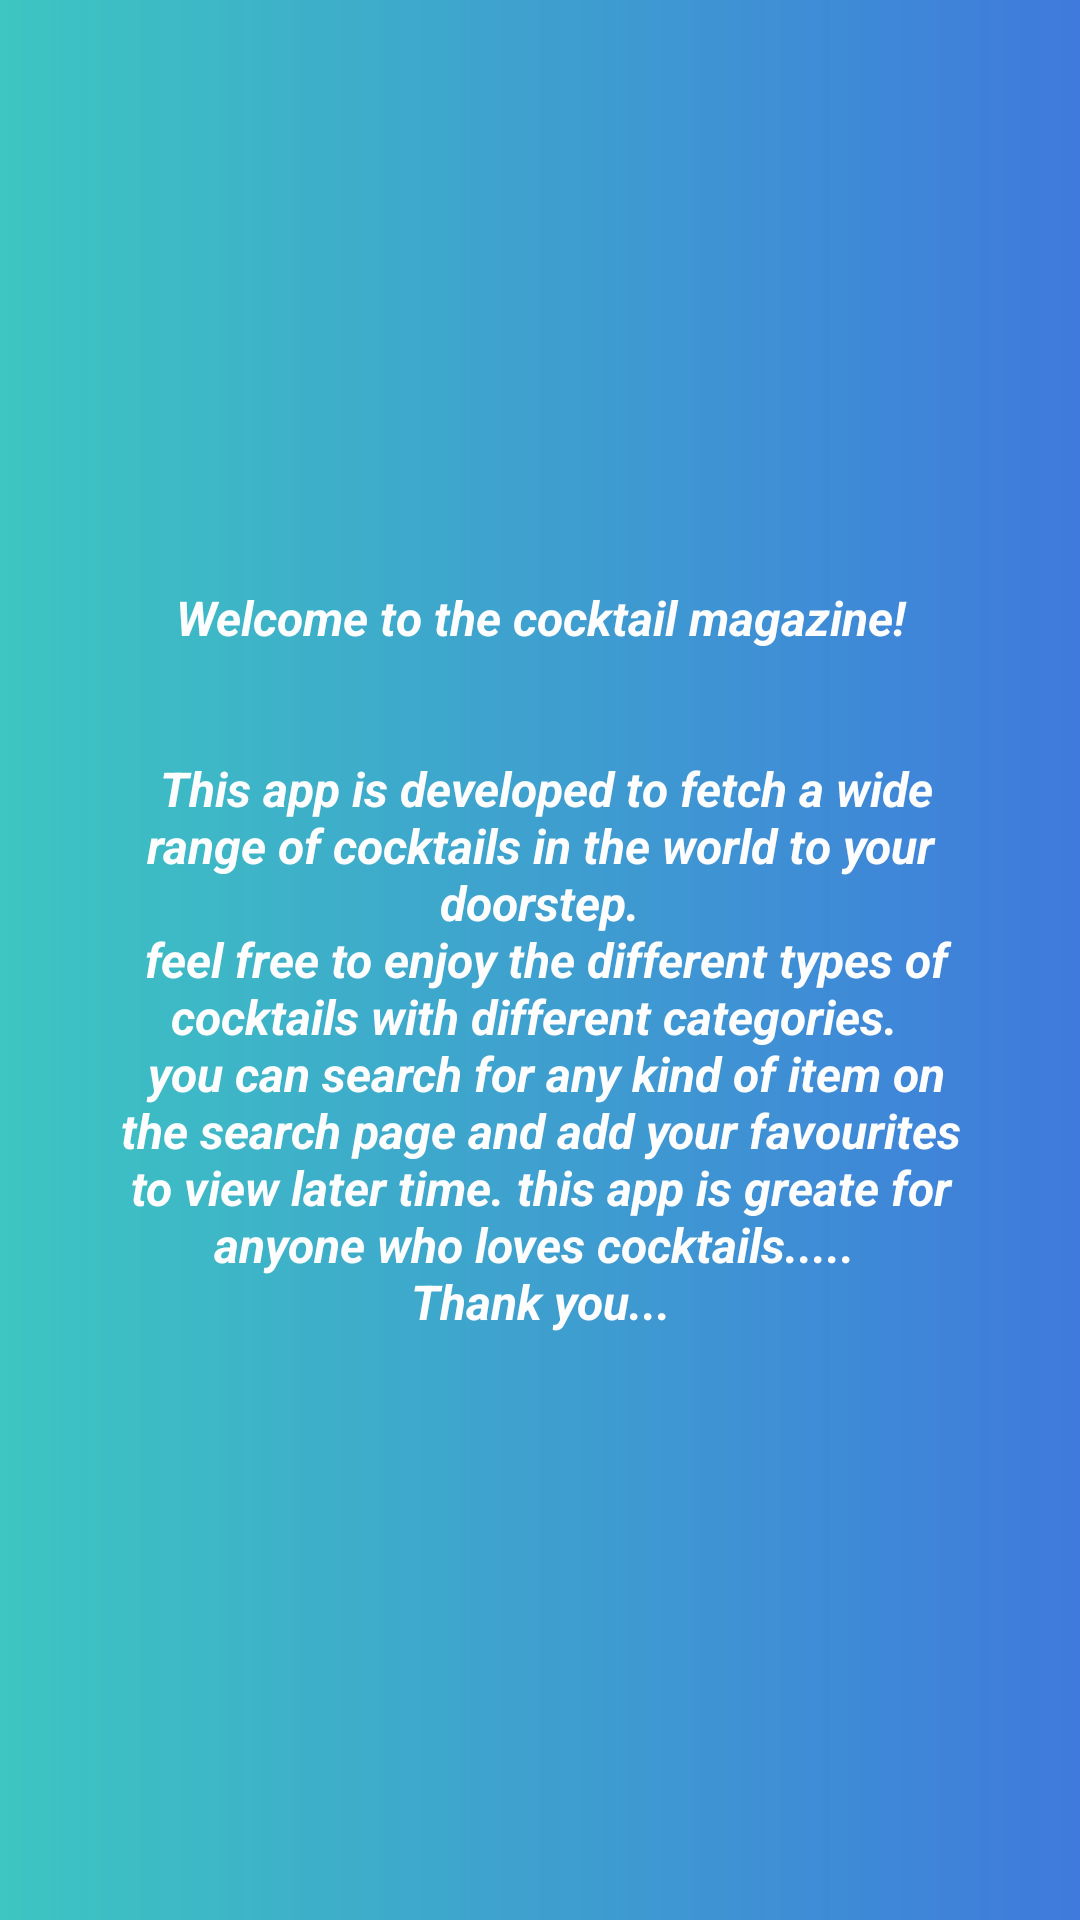

This screen was rendered from an Android layout file. Write that file and the resources it references.
<!-- AndroidManifest.xml: application theme Theme.MyApplicationCock2 -->
<!-- res/layout/emailfeedback.xml -->
<?xml version="1.0" encoding="utf-8"?>
<androidx.constraintlayout.widget.ConstraintLayout xmlns:android="http://schemas.android.com/apk/res/android"
    xmlns:app="http://schemas.android.com/apk/res-auto"
    xmlns:tools="http://schemas.android.com/tools"
    android:layout_width="match_parent"
    android:layout_height="wrap_content"
    android:background="@drawable/my_gradient_drawable">

    <RelativeLayout
        android:layout_width="match_parent"
        android:layout_height="match_parent"
        android:gravity="center"
        android:padding="30dp"
        app:layout_constraintBottom_toBottomOf="parent"
        app:layout_constraintEnd_toEndOf="parent"
        app:layout_constraintStart_toStartOf="parent"
        app:layout_constraintTop_toTopOf="parent">

        <TextView
            android:id="@+id/textView11"
            android:layout_width="match_parent"
            android:layout_height="wrap_content"
            android:text="@string/abouttext"
            android:textAlignment="center"
            android:textColor="#FDFDFD"
            android:textSize="16sp"
            android:textStyle="bold|italic" />
    </RelativeLayout>

</androidx.constraintlayout.widget.ConstraintLayout>
<!-- resources referenced by this layout -->
<resources>
  <!-- drawable my_gradient_drawable (drawable) -->
  <?xml version="1.0" encoding="utf-8"?>
  <shape xmlns:android="http://schemas.android.com/apk/res/android">
      <gradient
          android:type="linear"
          android:angle="0"
          android:startColor="#E426BFBA"
          android:endColor="#3F7ADC" />
  </shape>
  <string name="abouttext">Welcome to the cocktail magazine!\n\n\n
  This app is developed to fetch a wide range of cocktails in the world to your doorstep.\n  feel free to enjoy the different types of cocktails with different categories. \n you can search for any kind of item on the search page and add your favourites to view later time. this app is greate for anyone who loves cocktails.....
  
  \nThank you...</string>
  <style name="Theme.MyApplicationCock2" parent="Theme.MaterialComponents.DayNight.DarkActionBar">
          
          <item name="colorPrimary">@color/purple_500</item>
          <item name="colorPrimaryVariant">@color/purple_700</item>
          <item name="colorOnPrimary">@color/white</item>
          
          <item name="colorSecondary">@color/teal_200</item>
          <item name="colorSecondaryVariant">@color/teal_700</item>
          <item name="colorOnSecondary">@color/black</item>
          
          <item name="android:statusBarColor" tools:targetApi="l">?attr/colorPrimaryVariant</item>
          
      </style>
  <color name="purple_500">@color/text_like_counter</color>
  <color name="purple_700">@color/text_like_counter</color>
  <color name="white">#FFFFFFFF</color>
  <color name="teal_200">#FF03DAC5</color>
  <color name="teal_700">#FF018786</color>
  <color name="black">#FF000000</color>
  <color name="text_like_counter">#000000</color>
</resources>
